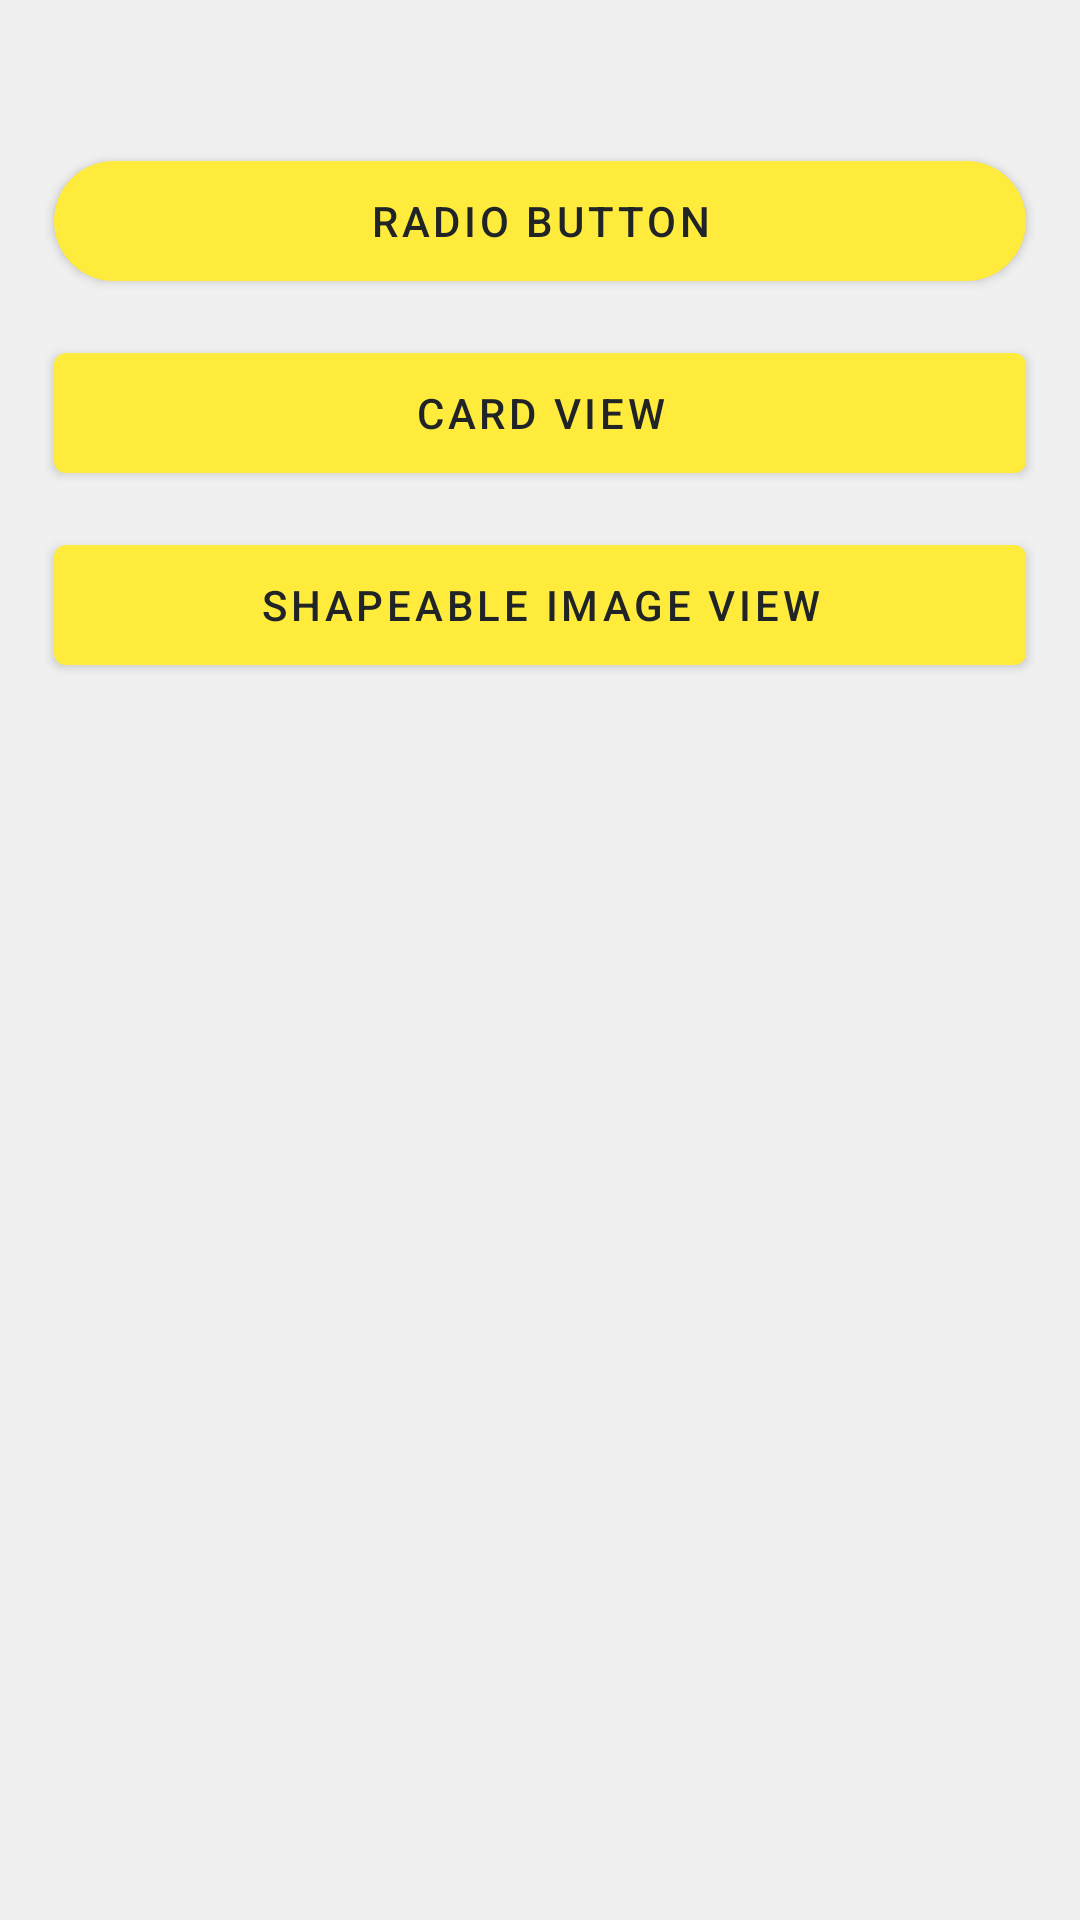

Layout XML and referenced resources for this Android screen:
<!-- AndroidManifest.xml: application theme Theme.MDCSampleApp -->
<!-- res/layout/fragment_main.xml -->
<?xml version="1.0" encoding="utf-8"?>
<androidx.constraintlayout.widget.ConstraintLayout xmlns:android="http://schemas.android.com/apk/res/android"
    xmlns:app="http://schemas.android.com/apk/res-auto"
    android:layout_width="match_parent"
    android:background="#f0f0f0"
    android:layout_height="match_parent">

    <com.google.android.material.button.MaterialButton
        android:id="@+id/button_radio_button"
        android:layout_width="0dp"
        android:layout_height="40dp"
        android:insetTop="0dp"
        android:insetBottom="0dp"
        android:text="Radio Button"
        app:cornerRadius="20dp"
        app:layout_constraintBottom_toTopOf="@id/button_card_view"
        app:layout_constraintEnd_toEndOf="parent"
        app:layout_constraintStart_toStartOf="parent"
        app:layout_constraintTop_toTopOf="parent"
        app:layout_constraintVertical_bias="0.1"
        app:layout_constraintVertical_chainStyle="packed"
        app:layout_constraintWidth_percent="0.9" />

    <com.google.android.material.button.MaterialButton
        android:id="@+id/button_card_view"
        android:layout_width="0dp"
        android:layout_height="40dp"
        android:layout_marginTop="24dp"
        android:insetTop="0dp"
        android:insetBottom="0dp"
        android:text="Card View"
        app:layout_constraintBottom_toBottomOf="parent"
        app:layout_constraintEnd_toEndOf="parent"
        app:layout_constraintStart_toStartOf="parent"
        app:layout_constraintTop_toBottomOf="@id/button_radio_button"
        app:layout_constraintVertical_bias="0"
        app:layout_constraintWidth_percent="0.9" />

    <com.google.android.material.button.MaterialButton
        android:id="@+id/button_shapeable_image_view"
        android:layout_width="0dp"
        android:layout_height="40dp"
        android:layout_marginTop="24dp"
        android:insetTop="0dp"
        android:insetBottom="0dp"
        android:text="Shapeable Image View"
        app:layout_constraintBottom_toBottomOf="parent"
        app:layout_constraintEnd_toEndOf="parent"
        app:layout_constraintStart_toStartOf="parent"
        app:layout_constraintTop_toBottomOf="@id/button_card_view"
        app:layout_constraintVertical_bias="0"
        app:layout_constraintWidth_percent="0.9" />

</androidx.constraintlayout.widget.ConstraintLayout>
<!-- resources referenced by this layout -->
<resources>
  <style name="Theme.MDCSampleApp" parent="Theme.MaterialComponents.DayNight.DarkActionBar">
          <item name="android:forceDarkAllowed" tools:ignore="NewApi">true</item>
          
          <item name="colorPrimary">@color/primaryColor</item>
          <item name="colorPrimaryVariant">@color/primaryDarkColor</item>
          <item name="colorOnPrimary">@color/primaryTextColor</item>
  
          
          <item name="colorSecondary">@color/secondaryColor</item>
          <item name="colorSecondaryVariant">@color/secondaryDarkColor</item>
          <item name="colorOnSecondary">@color/secondaryTextColor</item>
          
          <item name="android:statusBarColor" tools:targetApi="l">?attr/colorPrimaryVariant</item>
          
      </style>
  <color name="primaryColor">#ffeb3b</color>
  <color name="primaryDarkColor">#c8b900</color>
  <color name="primaryTextColor">#212426</color>
  <color name="secondaryColor">#212426</color>
  <color name="secondaryDarkColor">#000000</color>
  <color name="secondaryTextColor">#fafbfc</color>
</resources>
